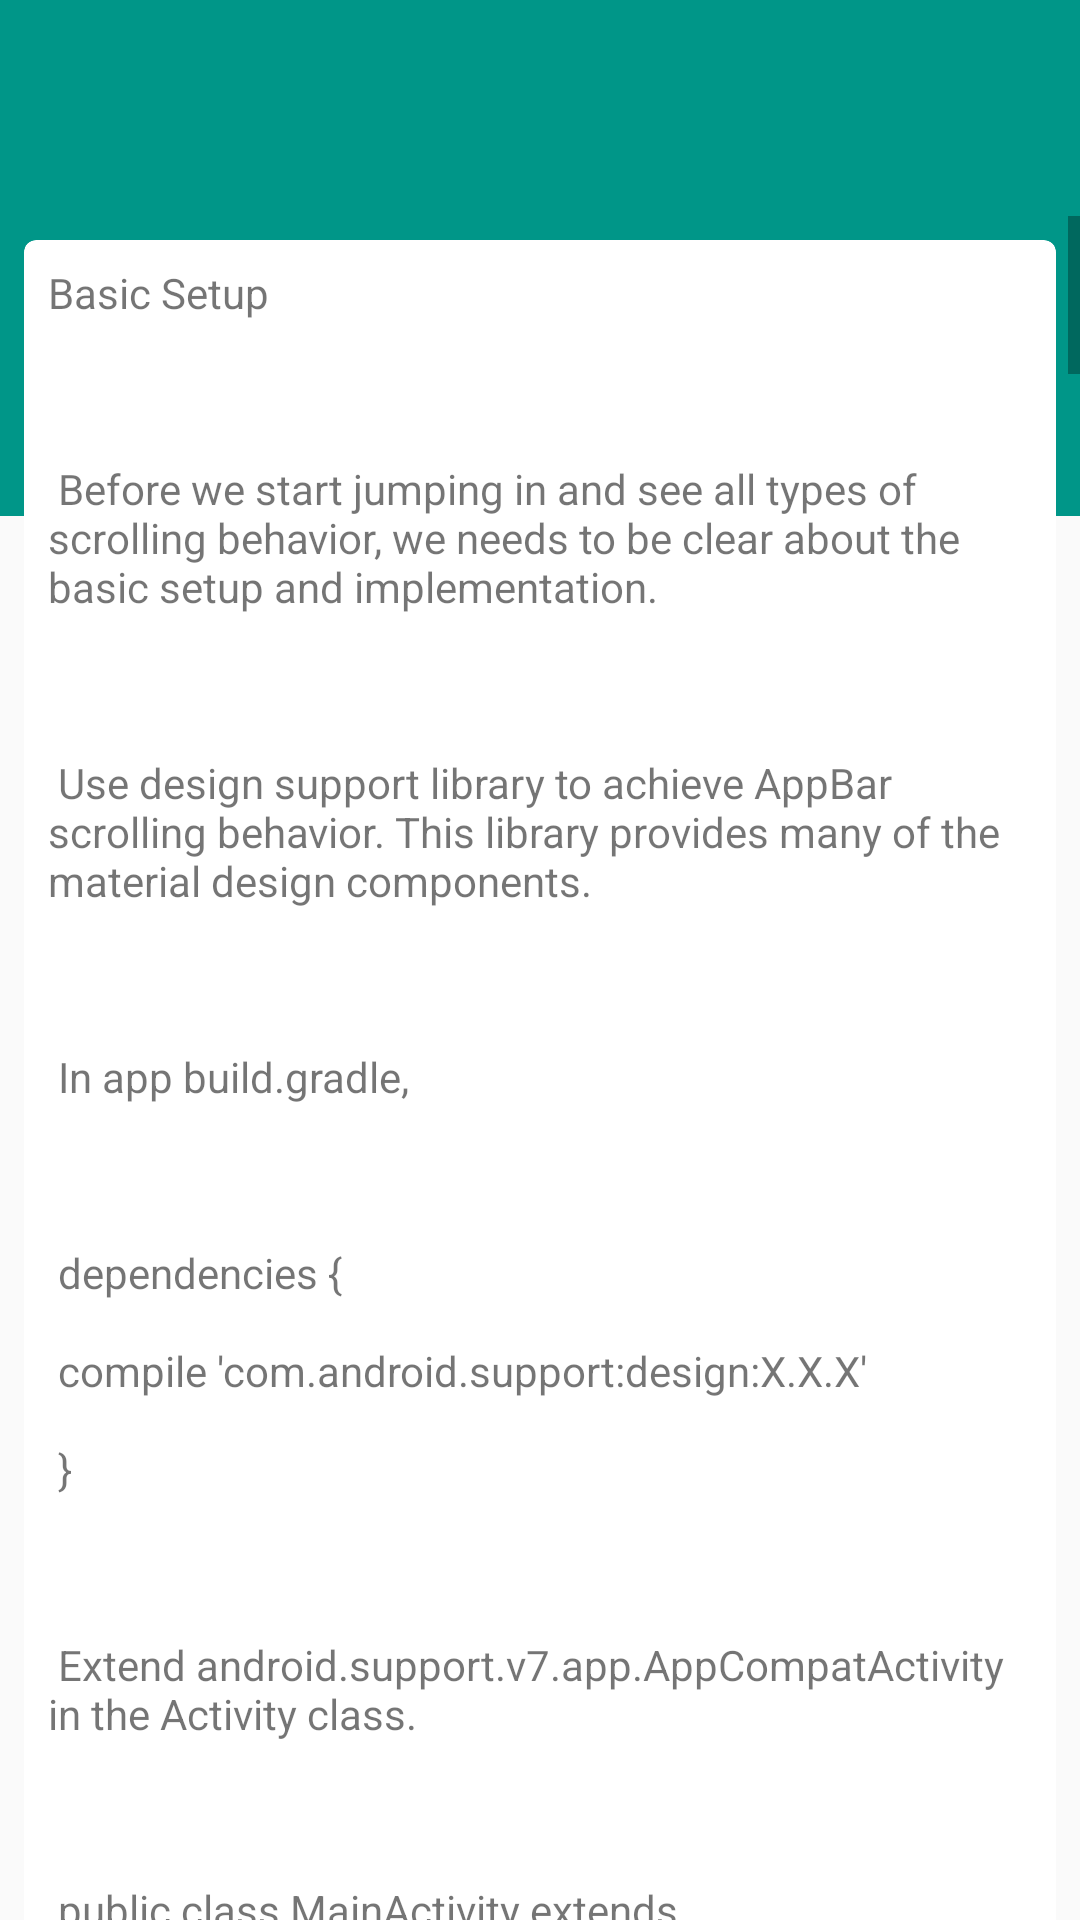

Reconstruct the res/layout file that produces this screen, plus the resources it refers to.
<!-- AndroidManifest.xml: application theme AppTheme -->
<!-- res/layout/fragment_scrolling_overlapping_content.xml -->
<?xml version="1.0" encoding="utf-8"?>
<android.support.design.widget.CoordinatorLayout xmlns:android="http://schemas.android.com/apk/res/android"
    xmlns:tools="http://schemas.android.com/tools"
    xmlns:app="http://schemas.android.com/apk/res-auto"
    tools:context="com.dabeloper.android.fragment.ScrollingFlexibleSpaceFragment"
    android:layout_width="match_parent"
    android:layout_height="match_parent">

    <android.support.design.widget.AppBarLayout
        android:layout_width="match_parent"
        android:layout_height="wrap_content"
        android:background="?attr/colorPrimary">
        <android.support.design.widget.CollapsingToolbarLayout
            android:layout_width="match_parent"
            android:layout_height="172dp"
            app:contentScrim="?attr/colorPrimary"
            app:titleEnabled="false"
            app:layout_scrollFlags="scroll|exitUntilCollapsed"
            app:expandedTitleTextAppearance="@style/TextAppearance.AppCompat.Title">

            
                
                
                
                
                
                
        </android.support.design.widget.CollapsingToolbarLayout>
    </android.support.design.widget.AppBarLayout>


    
    <android.support.v4.widget.NestedScrollView
        android:layout_width="match_parent"
        android:layout_height="match_parent"
        android:scrollbars="vertical"
        app:behavior_overlapTop="100dp"
        app:layout_behavior="@string/appbar_scrolling_view_behavior">

        
        <ScrollView style="@style/NestedScrollBar">

            <android.support.v7.widget.CardView
                xmlns:card_view="http://schemas.android.com/apk/res-auto"
                android:layout_width="wrap_content"
                android:layout_height="wrap_content"
                android:layout_margin="@dimen/margin_padding_size_small"
                android:background="@color/background"
                card_view:cardCornerRadius="4dp"
                card_view:cardElevation="0dp">

                
                <TextView
                    android:layout_width="wrap_content"
                    android:layout_height="wrap_content"
                    android:padding="@dimen/margin_padding_size_small"
                    android:text="@string/long_text_scrolling"
                    android:layout_marginBottom="?actionBarSize"/>

            </android.support.v7.widget.CardView>

        </ScrollView>

    </android.support.v4.widget.NestedScrollView>


</android.support.design.widget.CoordinatorLayout>
<!-- resources referenced by this layout -->
<resources>
  <color name="background">#FAFAFA</color>
  <dimen name="margin_padding_size_small">8dp</dimen>
  <color name="colorPrimary">#009688</color>
  <color name="colorPrimaryDark">#00796B</color>
  <color name="colorAccent">#FFC107</color>
</resources>
